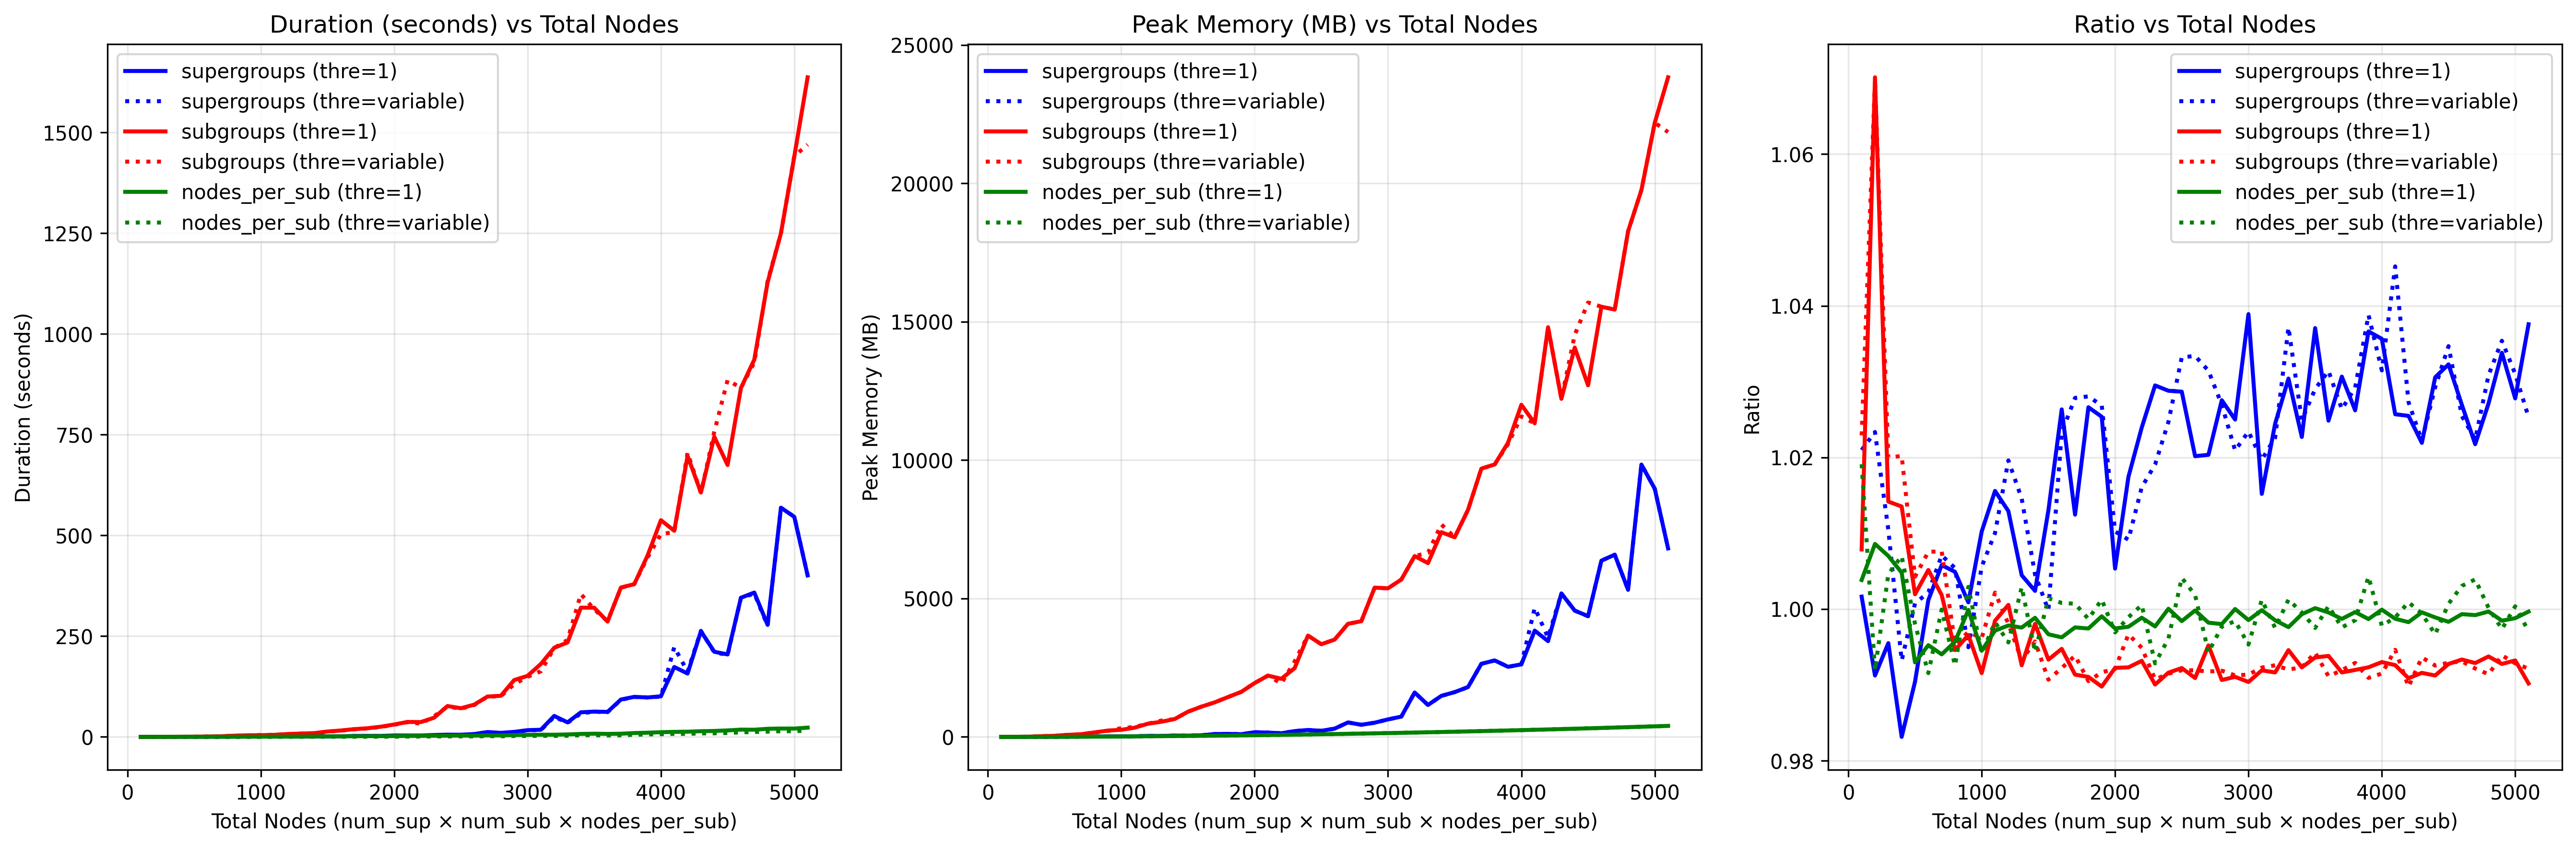

Data behind this chart, as committed beside it:
matrix_type, total_nodes, duration_thre, memory_thre, ratio_thre, duration, memory, ratio
supergroups, 100, 0.02117, 0.3706, 1.021, 0.04665, 0.3573, 1.002
subgroups, 100, 0.01537, 0.2828, 1.023, 0.03994, 0.2827, 1.008
nodes_per_sub, 100, 0.01411, 0.2441, 1.019, 0.03873, 0.2439, 1.004
supergroups, 200, 0.03103, 0.6175, 1.023, 0.08424, 0.6175, 0.9912
subgroups, 200, 0.09245, 3.913, 1.07, 0.1368, 3.919, 1.07
nodes_per_sub, 200, 0.01524, 0.6175, 0.9919, 0.09657, 0.6175, 1.009
supergroups, 300, 0.05176, 1.385, 1.01, 0.126, 1.385, 0.9955
subgroups, 300, 0.1516, 8.096, 1.02, 0.2147, 8.11, 1.014
nodes_per_sub, 300, 0.02046, 1.385, 1.005, 0.1427, 1.385, 1.007
supergroups, 400, 0.08048, 2.459, 0.9932, 0.1761, 2.459, 0.9831
subgroups, 400, 0.3553, 24.56, 1.02, 0.4425, 24.58, 1.014
nodes_per_sub, 400, 0.02448, 2.459, 1.007, 0.2162, 2.459, 1.005
supergroups, 500, 0.1008, 3.838, 1.001, 0.222, 3.838, 0.9904
subgroups, 500, 0.5269, 38.75, 1.004, 0.6335, 38.76, 1.002
nodes_per_sub, 500, 0.03346, 3.838, 0.998, 0.2851, 3.838, 0.993
supergroups, 600, 0.1389, 5.76, 1.002, 0.2956, 5.76, 1.001
subgroups, 600, 0.8904, 72.63, 1.008, 1.036, 72.65, 1.005
nodes_per_sub, 600, 0.0484, 5.523, 0.9915, 0.3324, 5.523, 0.9952
supergroups, 700, 0.1914, 8.285, 1.007, 0.3668, 8.285, 1.006
subgroups, 700, 1.34, 96.4, 1.008, 1.496, 96.41, 1.002
nodes_per_sub, 700, 0.07065, 7.513, 0.9999, 0.4239, 7.513, 0.994
supergroups, 800, 0.2861, 12.04, 1.005, 0.4869, 12.04, 1.005
subgroups, 800, 2.708, 161.5, 0.9954, 2.928, 161.6, 0.9946
nodes_per_sub, 800, 0.08857, 9.808, 0.9925, 0.5028, 9.808, 0.9957
supergroups, 900, 0.3928, 17.18, 0.995, 0.6005, 17.21, 1.001
subgroups, 900, 3.381, 216.6, 0.997, 3.862, 228.4, 0.9966
nodes_per_sub, 900, 0.1254, 12.41, 1.003, 0.6776, 12.41, 0.9999
supergroups, 1000, 0.4556, 20.86, 1.006, 0.6793, 20.86, 1.01
subgroups, 1000, 4.693, 312.9, 0.9962, 4.127, 255.6, 0.9916
nodes_per_sub, 1000, 0.1086, 15.31, 0.9941, 0.6231, 15.31, 0.9945
supergroups, 1100, 0.4858, 21.03, 1.01, 0.7489, 21.02, 1.016
subgroups, 1100, 5.221, 358.2, 1.002, 5.072, 332.4, 0.9985
nodes_per_sub, 1100, 0.1762, 18.52, 0.9983, 0.7967, 18.52, 0.9972
supergroups, 1200, 0.7196, 35.15, 1.02, 0.9918, 35.18, 1.013
subgroups, 1200, 6.721, 476.5, 0.998, 7.103, 476.5, 1.001
nodes_per_sub, 1200, 0.2186, 22.04, 0.9956, 0.9091, 22.04, 0.9978
supergroups, 1300, 0.6401, 33.05, 1.015, 0.9397, 33.05, 1.004
subgroups, 1300, 8.346, 587, 0.9933, 8.187, 546.8, 0.9926
nodes_per_sub, 1300, 0.2388, 25.86, 1.003, 0.9626, 25.86, 0.9976
supergroups, 1400, 0.9936, 47.21, 1.005, 1.296, 47.27, 1.002
subgroups, 1400, 8.876, 643.9, 0.9957, 9.289, 643.9, 0.998
nodes_per_sub, 1400, 0.3077, 29.99, 0.9943, 1.157, 29.99, 0.9988
supergroups, 1500, 0.9074, 44.97, 0.9998, 1.266, 44.97, 1.013
subgroups, 1500, 12.92, 909.2, 0.9907, 13.34, 909.2, 0.9933
nodes_per_sub, 1500, 0.3652, 34.42, 1.001, 1.213, 34.42, 0.9967
supergroups, 1600, 1.17, 56.46, 1.023, 1.533, 56.48, 1.026
subgroups, 1600, 15.39, 1091, 0.9922, 15.83, 1091, 0.9947
nodes_per_sub, 1600, 0.3258, 39.15, 1.001, 1.323, 39.15, 0.9963
supergroups, 1700, 1.847, 101.6, 1.028, 2.26, 101.7, 1.012
subgroups, 1700, 18.8, 1247, 0.9938, 19.22, 1247, 0.9913
nodes_per_sub, 1700, 0.5019, 44.19, 1.001, 1.559, 44.19, 0.9976
supergroups, 1800, 2.034, 108.1, 1.028, 2.417, 108.2, 1.027
subgroups, 1800, 20.87, 1438, 0.9905, 21.4, 1438, 0.991
nodes_per_sub, 1800, 0.5775, 49.54, 0.9987, 1.799, 49.54, 0.9974
supergroups, 1900, 1.917, 96.03, 1.027, 2.37, 96.19, 1.025
subgroups, 1900, 24.65, 1627, 0.9917, 25.27, 1627, 0.9898
nodes_per_sub, 1900, 0.5153, 55.19, 1.001, 1.757, 55.19, 0.999
supergroups, 2000, 3.027, 167.9, 1.01, 3.488, 168.1, 1.005
subgroups, 2000, 30.25, 1945, 0.9921, 30.73, 1945, 0.9922
nodes_per_sub, 2000, 0.705, 61.15, 0.9969, 2.009, 61.15, 0.9974
... 93 more rows
